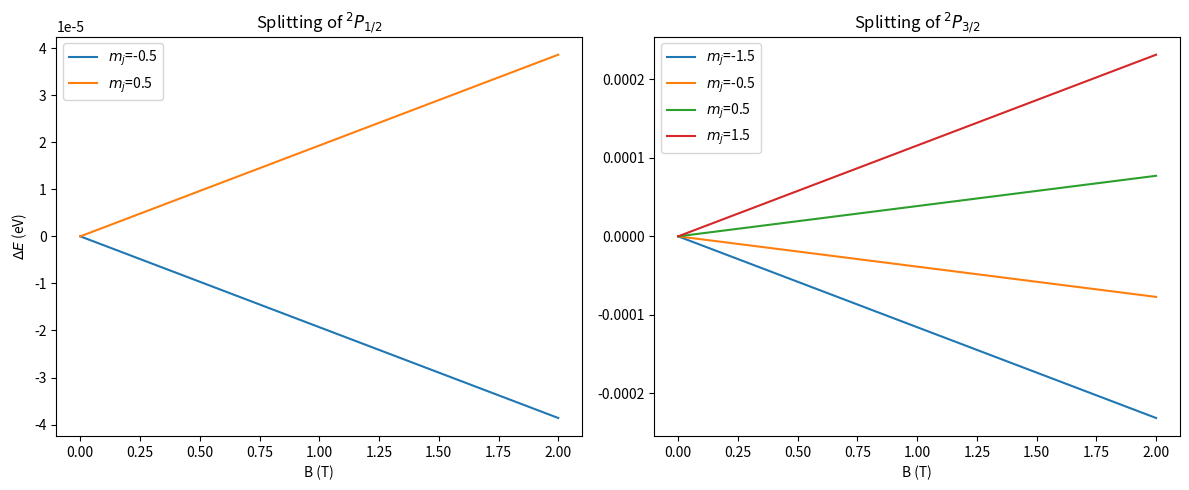

This chart was generated by the following Python code:
%matplotlib inline
import numpy as np
import matplotlib.pyplot as plt

def lande_g(s, l, j):
    if j == 0: return 0
    return 1 + (j*(j+1) - l*(l+1) + s*(s+1)) / (2*j*(j+1))

def anomalous_zeeman_splitting(B, s, l, j):
    mu_B = 5.788e-5 # eV/T
    g = lande_g(s, l, j)
    mj = np.arange(-j, j + 1, 1)
    return mj, g * mu_B * B * mj

def plot_anomalous_zeeman():
    B = np.linspace(0, 2, 100)
    
    # Example for Sodium D lines: 2P_1/2 and 2P_3/2
    s = 0.5
    l = 1
    
    fig, (ax1, ax2) = plt.subplots(1, 2, figsize=(12, 5))
    
    # 2P_1/2
    j1 = 0.5
    mj1, E1 = anomalous_zeeman_splitting(1, s, l, j1)
    for m in mj1:
        ax1.plot(B, lande_g(s,l,j1) * 5.788e-5 * B * m, label=f'$m_j$={m}')
    ax1.set_title('Splitting of $^2P_{1/2}$')
    ax1.set_xlabel('B (T)')
    ax1.set_ylabel('$\Delta E$ (eV)')
    ax1.legend()
    
    # 2P_3/2
    j2 = 1.5
    mj2, E2 = anomalous_zeeman_splitting(1, s, l, j2)
    for m in mj2:
        ax2.plot(B, lande_g(s,l,j2) * 5.788e-5 * B * m, label=f'$m_j$={m}')
    ax2.set_title('Splitting of $^2P_{3/2}$')
    ax2.set_xlabel('B (T)')
    ax2.legend()
    
    plt.tight_layout()
    plt.show()

if __name__ == "__main__":
    plot_anomalous_zeeman()
